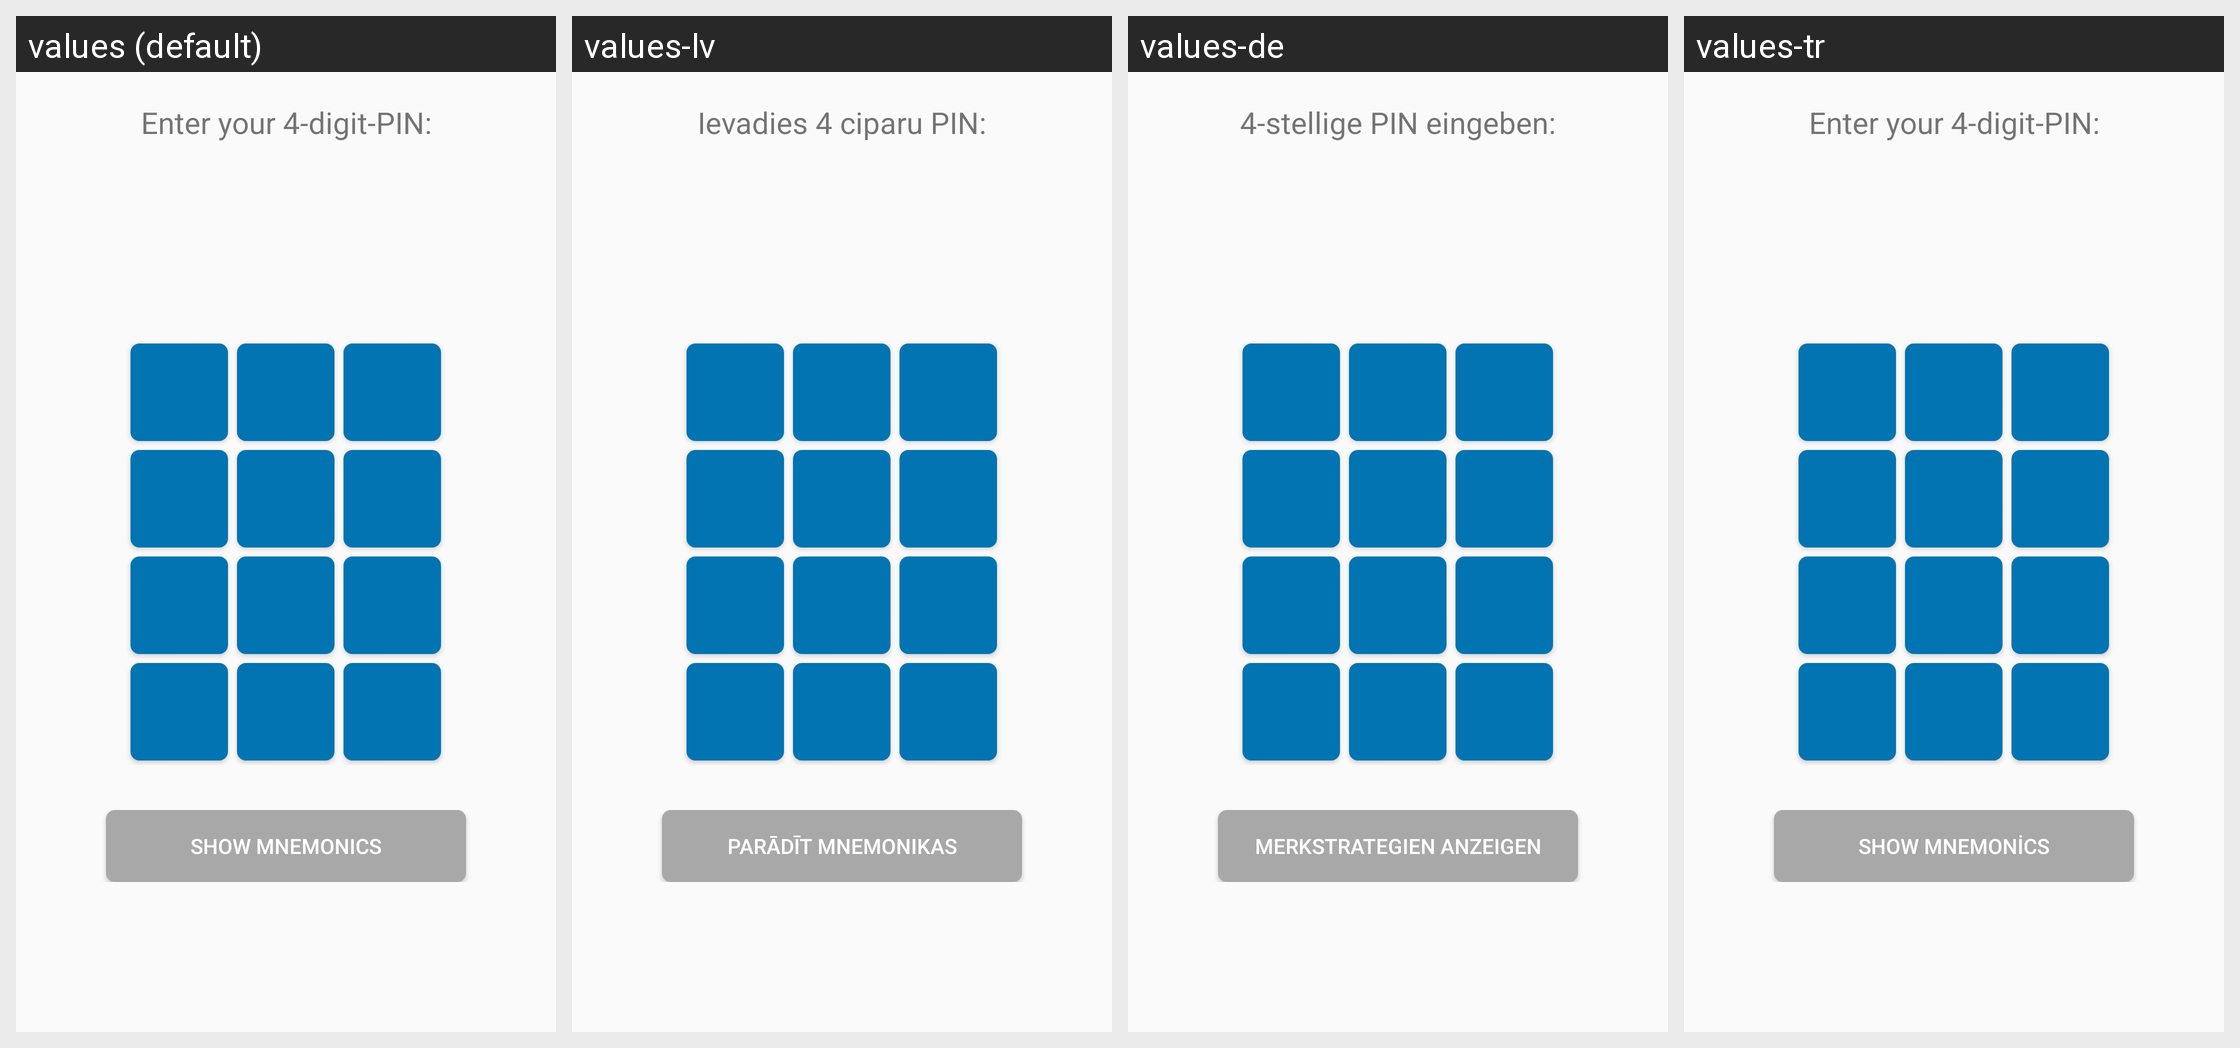

This grid shows one Android layout under several languages. Give, for every string resource on the screen, its name, the default text and each shown locale's text.
Android screen res/layout/fragment_enter_pin.xml rendered under 4 locales, left to right: values (default), values-lv, values-de, values-tr. Device: Nexus 5 (rendered at 1080×1920; each locale shown at half size, 540×960, under a caption strip naming it); theme AppTheme.
Other locales in the repository, not shown: values-fr, values-ja, values-ru.
Strings drawn on this screen, with the default value and each locale's value (text and hints the layout hard-codes, and strings that could not be matched under every locale, appear in the picture but are not listed):

enter_pin
  values: Enter your 4-digit-PIN:
  values-lv: Ievadies 4 ciparu PIN:
  values-de: 4-stellige PIN eingeben:
  values-tr: Enter your 4-digit-PIN:  [not translated; the default value is used]

show_mnemonics_button
  values: Show Mnemonics
  values-lv: Parādīt mnemonikas
  values-de: Merkstrategien anzeigen
  values-tr: Show Mnemonics  [not translated; the default value is used]
